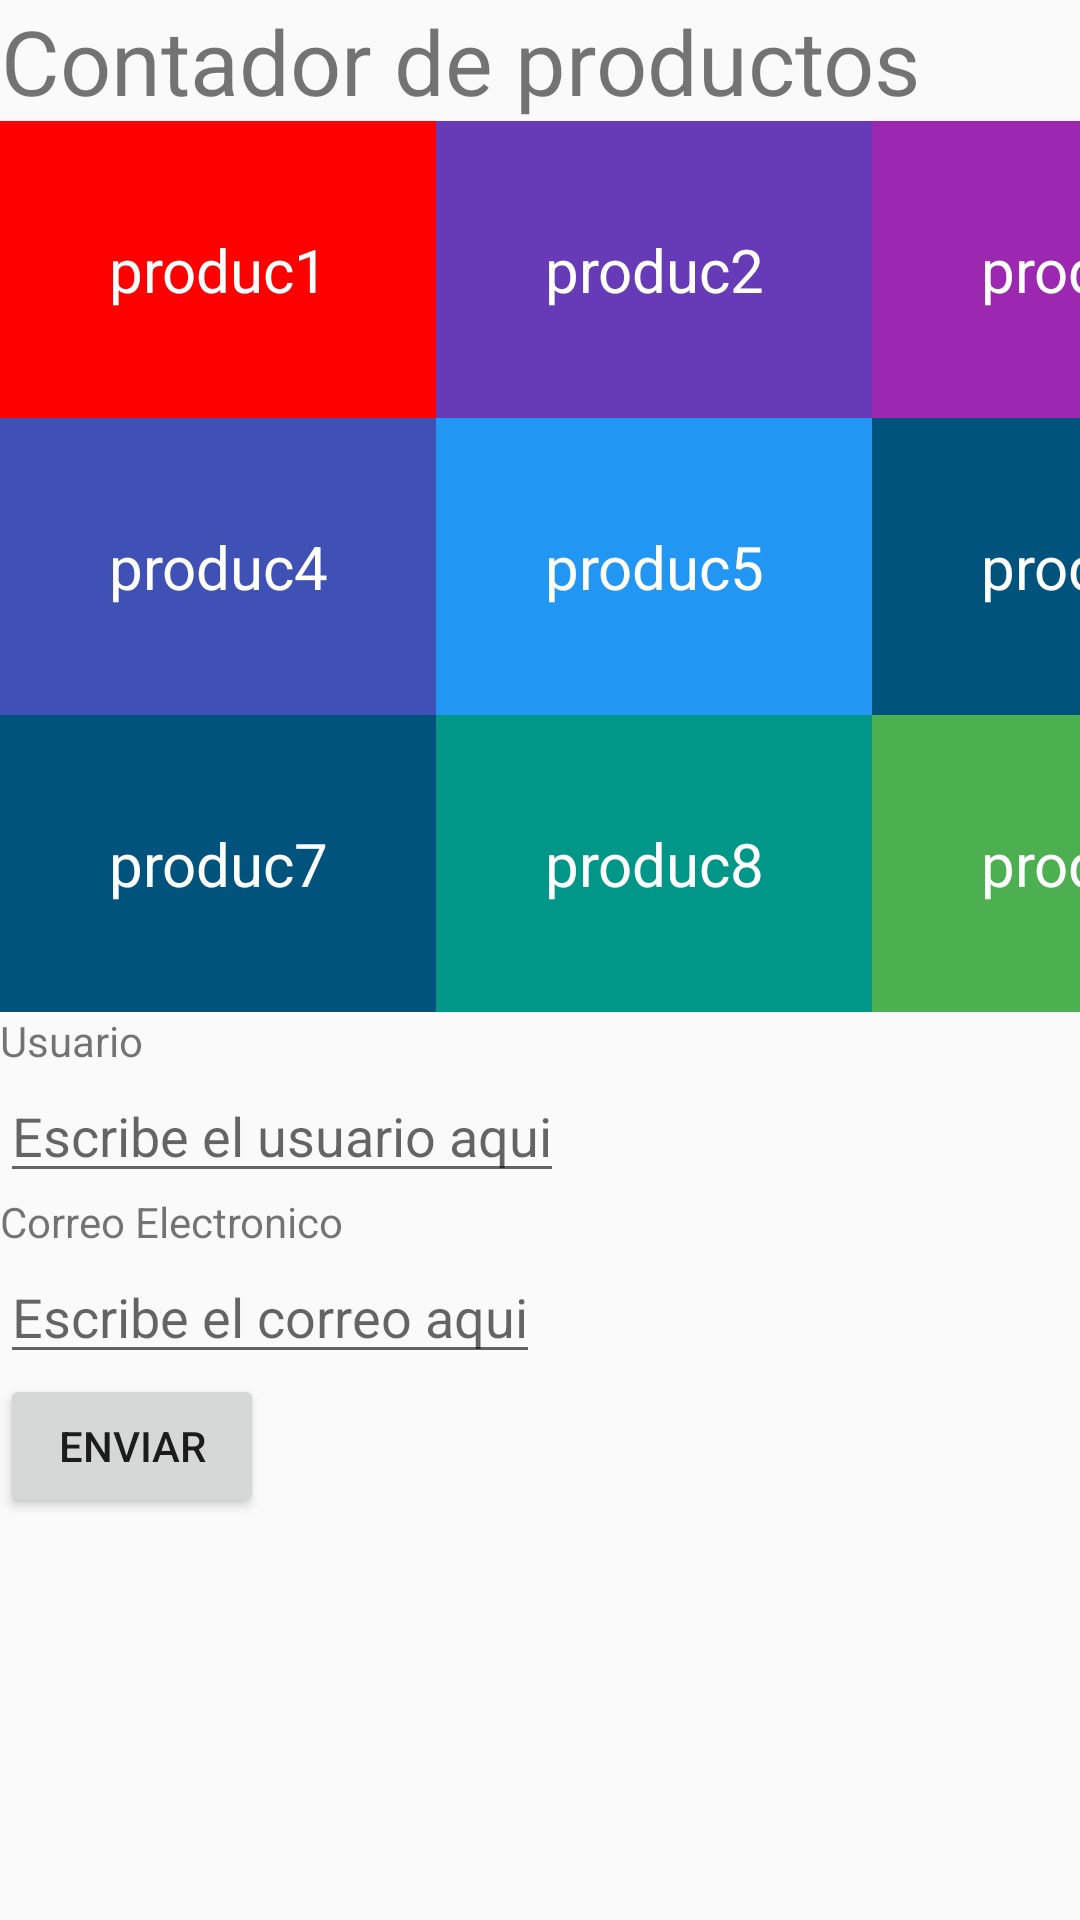

Layout XML and referenced resources for this Android screen:
<!-- AndroidManifest.xml: application theme AppTheme -->
<!-- res/layout/activity_main.xml -->
<?xml version="1.0" encoding="utf-8"?>
<LinearLayout xmlns:android="http://schemas.android.com/apk/res/android"
    xmlns:app="http://schemas.android.com/apk/res-auto"
    xmlns:tools="http://schemas.android.com/tools"
    android:layout_width="match_parent"
    android:layout_height="match_parent"
    android:orientation="vertical"
    tools:context=".MainActivity">

<TextView
    android:layout_width="wrap_content"
    android:layout_height="wrap_content"
    android:text="Contador de productos"
    android:textSize="30dp"
    android:textAlignment="center"/>
    <GridLayout
        android:layout_width="wrap_content"
        android:layout_height="wrap_content"
             android:columnCount="4"
        android:rowCount="4">

        <TextView
            android:id="@+id/numero_7"
            style="@style/AppTheme.colores.rojo"
            android:layout_column="0"
            android:layout_row="0"
            android:text="produc1"
            android:textSize="20dp"/>

        <TextView
            android:id="@+id/numero_8"
            style="@style/AppTheme.colores.turquesa"
            android:layout_width="wrap_content"
            android:layout_height="wrap_content"
            android:layout_column="1"
            android:layout_row="0"
            android:text="produc2"
            android:textSize="20dp"/>

        <TextView
            android:id="@+id/numero_9"
            style="@style/AppTheme.colores.morado"
            android:layout_width="wrap_content"
            android:layout_height="wrap_content"
            android:layout_column="2"
            android:layout_row="0"
            android:text="produc3"
            android:textSize="20dp"/>

        <TextView
            android:id="@+id/numero_4"
            style="@style/AppTheme.colores.azuloscuro"
            android:layout_height="wrap_content"
            android:layout_column="0"
            android:layout_row="1"
            android:text="produc4"
            android:textSize="20dp"/>

        <TextView
            android:id="@+id/numero_5"
            style="@style/AppTheme.colores.azul2"
            android:layout_width="wrap_content"
            android:layout_height="wrap_content"
            android:layout_column="1"
            android:layout_row="1"
            android:text="produc5"
            android:textSize="20dp" />

        <TextView
            android:id="@+id/numero_6"
            style="@style/AppTheme.colores.Azul"
            android:layout_width="wrap_content"
            android:layout_height="wrap_content"
            android:layout_column="2"
            android:layout_row="1"
            android:text="produc6"
            android:textSize="20dp" />





        <TextView
            android:id="@+id/numero_1"
            style="@style/AppTheme.colores.Azul"
            android:layout_column="0"
            android:layout_row="2"
            android:text="produc7"
            android:textSize="20dp" />

        <TextView
            android:id="@+id/numero_2"
            style="@style/AppTheme.colores.acua"
            android:layout_width="wrap_content"
            android:layout_height="wrap_content"
            android:layout_column="1"
            android:layout_row="2"
            android:text="produc8"
            android:textSize="20dp" />

        <TextView
            android:id="@+id/numero_3"
            style="@style/AppTheme.colores.verdeoscuro"
            android:layout_width="wrap_content"
            android:layout_height="wrap_content"
            android:layout_column="2"
            android:layout_row="2"
            android:text="produc9"
            android:textSize="20dp" />

        <TextView
            android:layout_width="wrap_content"
            android:layout_height="wrap_content"
            android:text="sdsdsdds" />


    </GridLayout>
    <TextView
        android:layout_width="wrap_content"
        android:layout_height="wrap_content"
        android:text="Usuario"/>
    <EditText
        android:id="@+id/user"
        android:layout_width="wrap_content"
        android:layout_height="wrap_content"
        android:hint="Escribe el usuario aqui"/>
    <TextView
        android:layout_width="wrap_content"
        android:layout_height="wrap_content"
        android:text="Correo Electronico"/>
    <EditText
        android:id="@+id/mail"
        android:layout_width="wrap_content"
        android:layout_height="wrap_content"
        android:hint="Escribe el correo aqui"/>
    <Button
        android:id="@+id/btn"
        android:layout_width="wrap_content"
        android:layout_height="wrap_content"
        android:text="Enviar"
        />
</LinearLayout>
<!-- resources referenced by this layout -->
<resources>
  <style name="AppTheme.colores.Azul" parent="AppTheme.colores">
          <item name="android:background">#00537D</item>
      </style>
  <style name="AppTheme.colores.acua" parent="AppTheme.colores">
          <item name="android:background">#009688</item>
      </style>
  <style name="AppTheme.colores.azul2" parent="AppTheme.colores">
          <item name="android:background">#2196F3</item>
      </style>
  <style name="AppTheme.colores.azuloscuro" parent="AppTheme.colores">
          <item name="android:background">#3F51B5</item>
      </style>
  <style name="AppTheme.colores.morado" parent="AppTheme.colores">
          <item name="android:background">#9C27B0</item>
      </style>
  <style name="AppTheme.colores.rojo" parent="AppTheme.colores">
          <item name="android:background">#FF0000</item>
      </style>
  <style name="AppTheme.colores.turquesa" parent="AppTheme.colores">
          <item name="android:background">#673AB7</item>
      </style>
  <style name="AppTheme.colores.verdeoscuro" parent="AppTheme.colores">
          <item name="android:background">#4CAF50</item>
      </style>
  <style name="AppTheme" parent="Theme.AppCompat.Light.DarkActionBar">
          
          <item name="colorPrimary">@color/colorPrimary</item>
          <item name="colorPrimaryDark">@color/colorPrimaryDark</item>
          <item name="colorAccent">@color/colorAccent</item>
      </style>
  <style name="AppTheme.colores" parent="TextAppearance.AppCompat.Headline">
          <item name="android:textColor">@android:color/white</item>
          <item name="android:gravity">center</item>
          <item name="android:padding">36dp</item>
          <item name="android:layout_width">wrap_content</item>
          <item name="android:layout_height">wrap_content</item>
      </style>
  <!-- not gathered from this repository: default colours our renderer supplied (Android Studio template values) -->
  <color name="colorPrimary">#FF6200EE</color>
  <color name="colorPrimaryDark">#FF3700B3</color>
  <color name="colorAccent">#FF03DAC5</color>
</resources>
